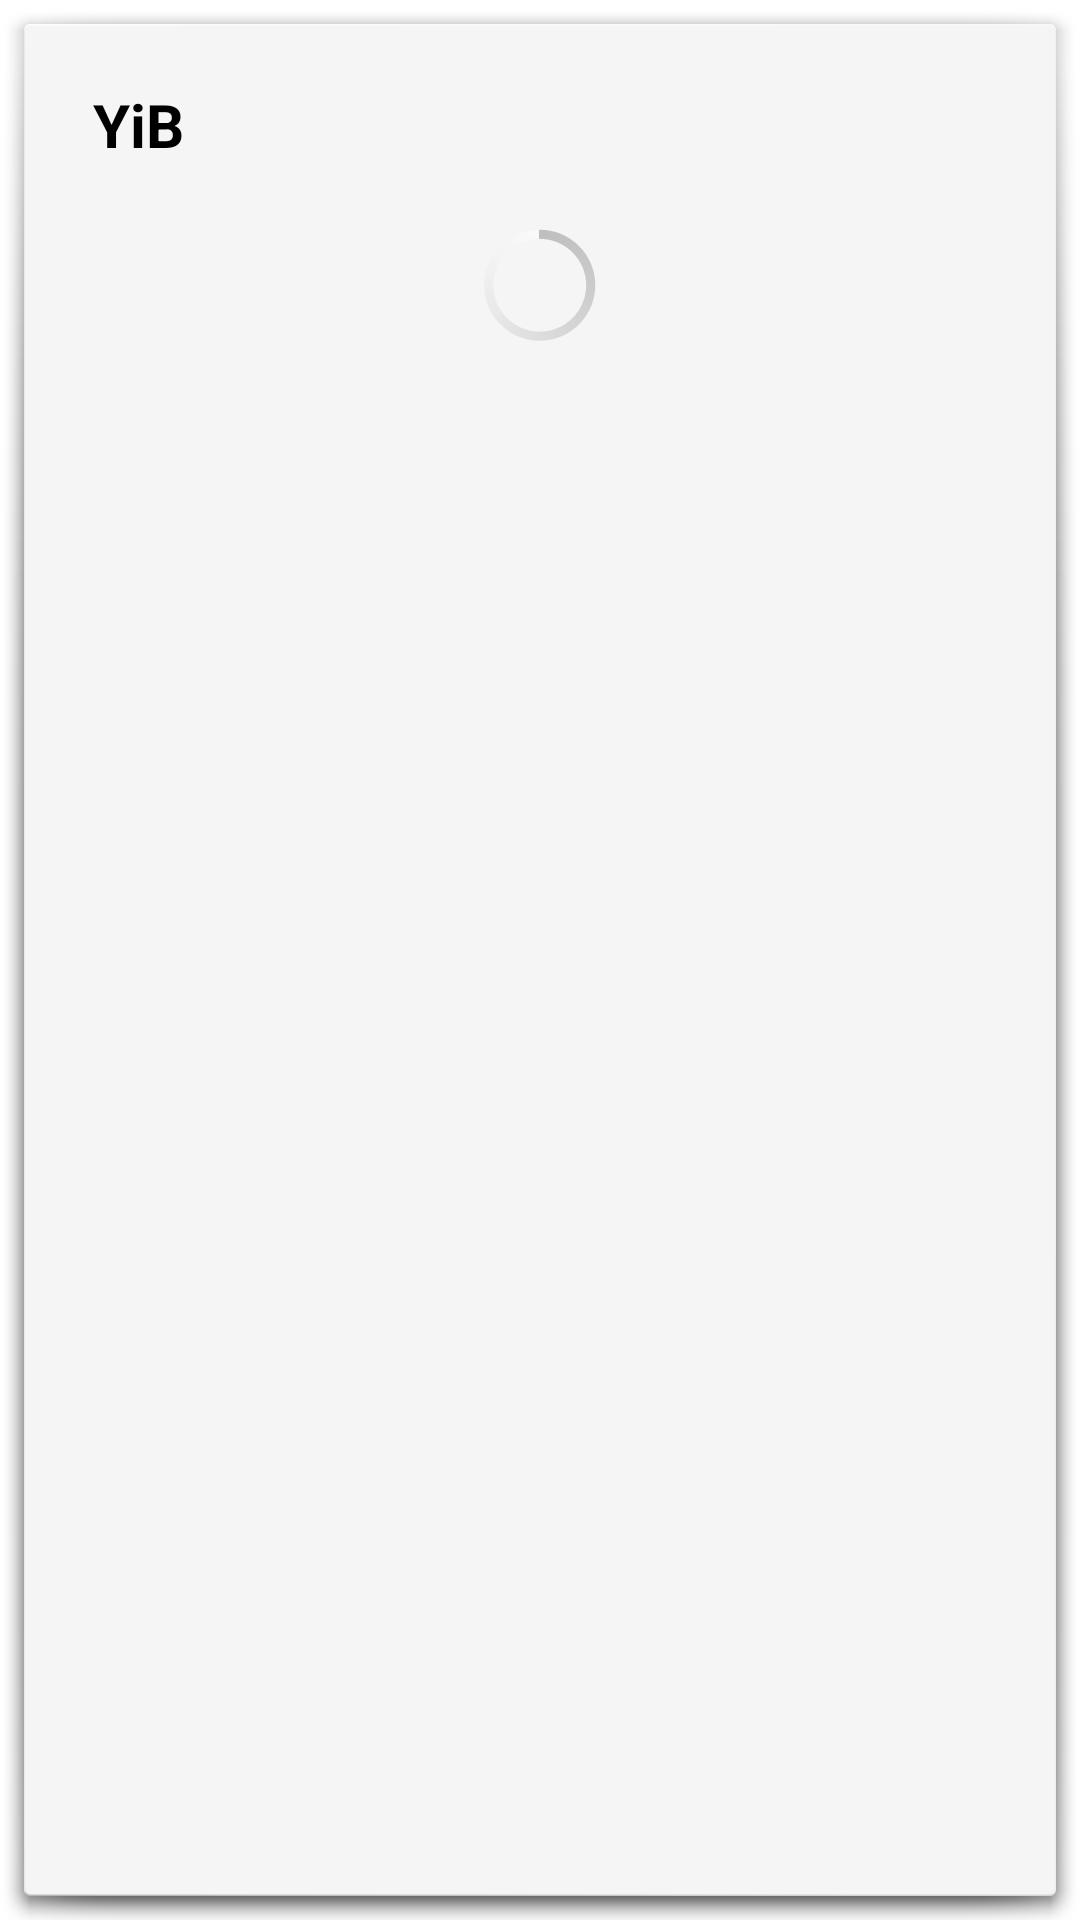

Here is an Android app screen rendered from its layout file. Give the layout XML and the strings, colors and styles it references.
<!-- AndroidManifest.xml: activity theme AppTheme -->
<!-- res/layout/activity_download.xml -->
<LinearLayout xmlns:android="http://schemas.android.com/apk/res/android"
    xmlns:tools="http://schemas.android.com/tools"
    android:layout_width="match_parent"
    android:layout_height="match_parent"
    android:orientation="vertical"
    tools:context="com.example.ytinbg.ui.DownloadActivity">

    <TextView
        android:layout_width="wrap_content"
        android:layout_height="wrap_content"
        android:layout_marginLeft="23dp"
        android:layout_marginRight="23dp"
        android:layout_marginTop="20dp"
        android:text="@string/app_name"
        android:textSize="20sp"
        android:textColor="@android:color/black"
        android:textAppearance="@android:style/TextAppearance.WindowTitle" />

    <ScrollView
        android:layout_width="match_parent"
        android:layout_height="match_parent"
        android:paddingBottom="16dp"
        android:paddingLeft="16dp"
        android:paddingRight="16dp"
        android:layout_marginTop="16dp"
        android:animateLayoutChanges="true">

        <LinearLayout
            android:id="@+id/main_layout"
            android:layout_width="match_parent"
            android:layout_height="wrap_content"
            android:orientation="vertical"
            android:gravity="center">

            <ProgressBar
                android:id="@+id/prgrBar"
                android:layout_width="wrap_content"
                android:layout_height="wrap_content"
                android:layout_gravity="center" />

        </LinearLayout>

    </ScrollView>
</LinearLayout>
<!-- resources referenced by this layout -->
<resources>
  <string name="app_name">YiB</string>
  <style name="AppTheme" parent="@android:style/Theme.Holo.Light.Dialog">
          <item name="android:windowNoTitle">true</item>
          <item name="android:windowMinWidthMinor">85%</item>
          <item name="android:windowMinWidthMajor">55%</item>
      </style>
</resources>
